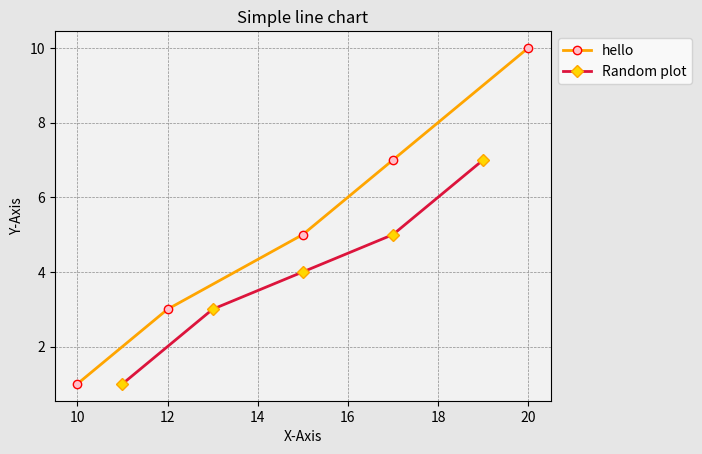
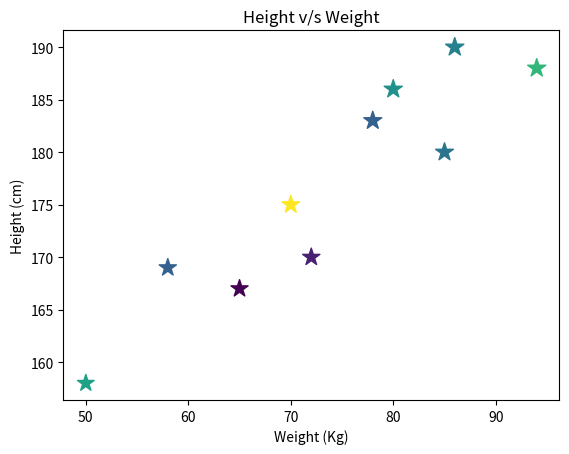

Reproduce these figures in Python, in order.
import matplotlib.pyplot as plt
import numpy as np
from matplotlib import style

print(style.available)

x = np.array(np.linspace(10, 20, 5, dtype=int))
y = np.array(np.linspace(1, 10, 5, dtype=int))

plt.figure(
    facecolor="#e6e6e6", edgecolor="#111"
)  # setting background color of the figure

# Plotting the first set of data
plt.plot(
    x,  # x-coordinates of the first set of data points
    y,  # y-coordinates of the first set of data points
    marker=".",  # marker style for the first set of data points
    linestyle="-",  # style of line connecting the first set of data points
    color="orange",  # color of the line for the first set of data points
    mec="red",  # marker edge color for the first set of data points
    ms=12,  # marker size for the first set of data points
    mfc="pink",  # marker face color for the first set of data points
    linewidth=2,  # width of the line for the first set of data points
    label="hello",
)
mat = [[11, 13, 15, 17, 19], [1, 3, 4, 5, 7]]
plt.plot(
    mat[0],
    mat[1],
    marker="D",
    linestyle="-",
    color="crimson",
    mec="orange",
    ms=6,
    mfc="gold",
    linewidth=2,
    label="Random plot",
)
plt.xlabel("X-Axis")  # labeling the x-axis
plt.ylabel("Y-Axis")  # labeling the y-axis
plt.title("Simple line chart")  # setting the title of the plot
plt.legend(loc="upper left", bbox_to_anchor=[1, 1])  # adding a legend
plt.grid(color="#8c8c8c", linestyle="--", linewidth=0.5)  # adding grid lines
ax = plt.gca()
ax.set_facecolor("#f2f2f2")
plt.show()  # displaying the plot

height = [167, 175, 170, 186, 190, 188, 158, 169, 183, 180]
weight = [65, 70, 72, 80, 86, 94, 50, 58, 78, 85]
colors = np.random.randint(120, size=(len(height)))
sizes = 10 * np.linspace(10, 50, (len(height)))
plt.scatter(weight, height, c=colors, s=height, marker="*")
plt.xlabel("Weight (Kg)")
plt.ylabel("Height (cm)")
plt.title("Height v/s Weight")
plt.show()
